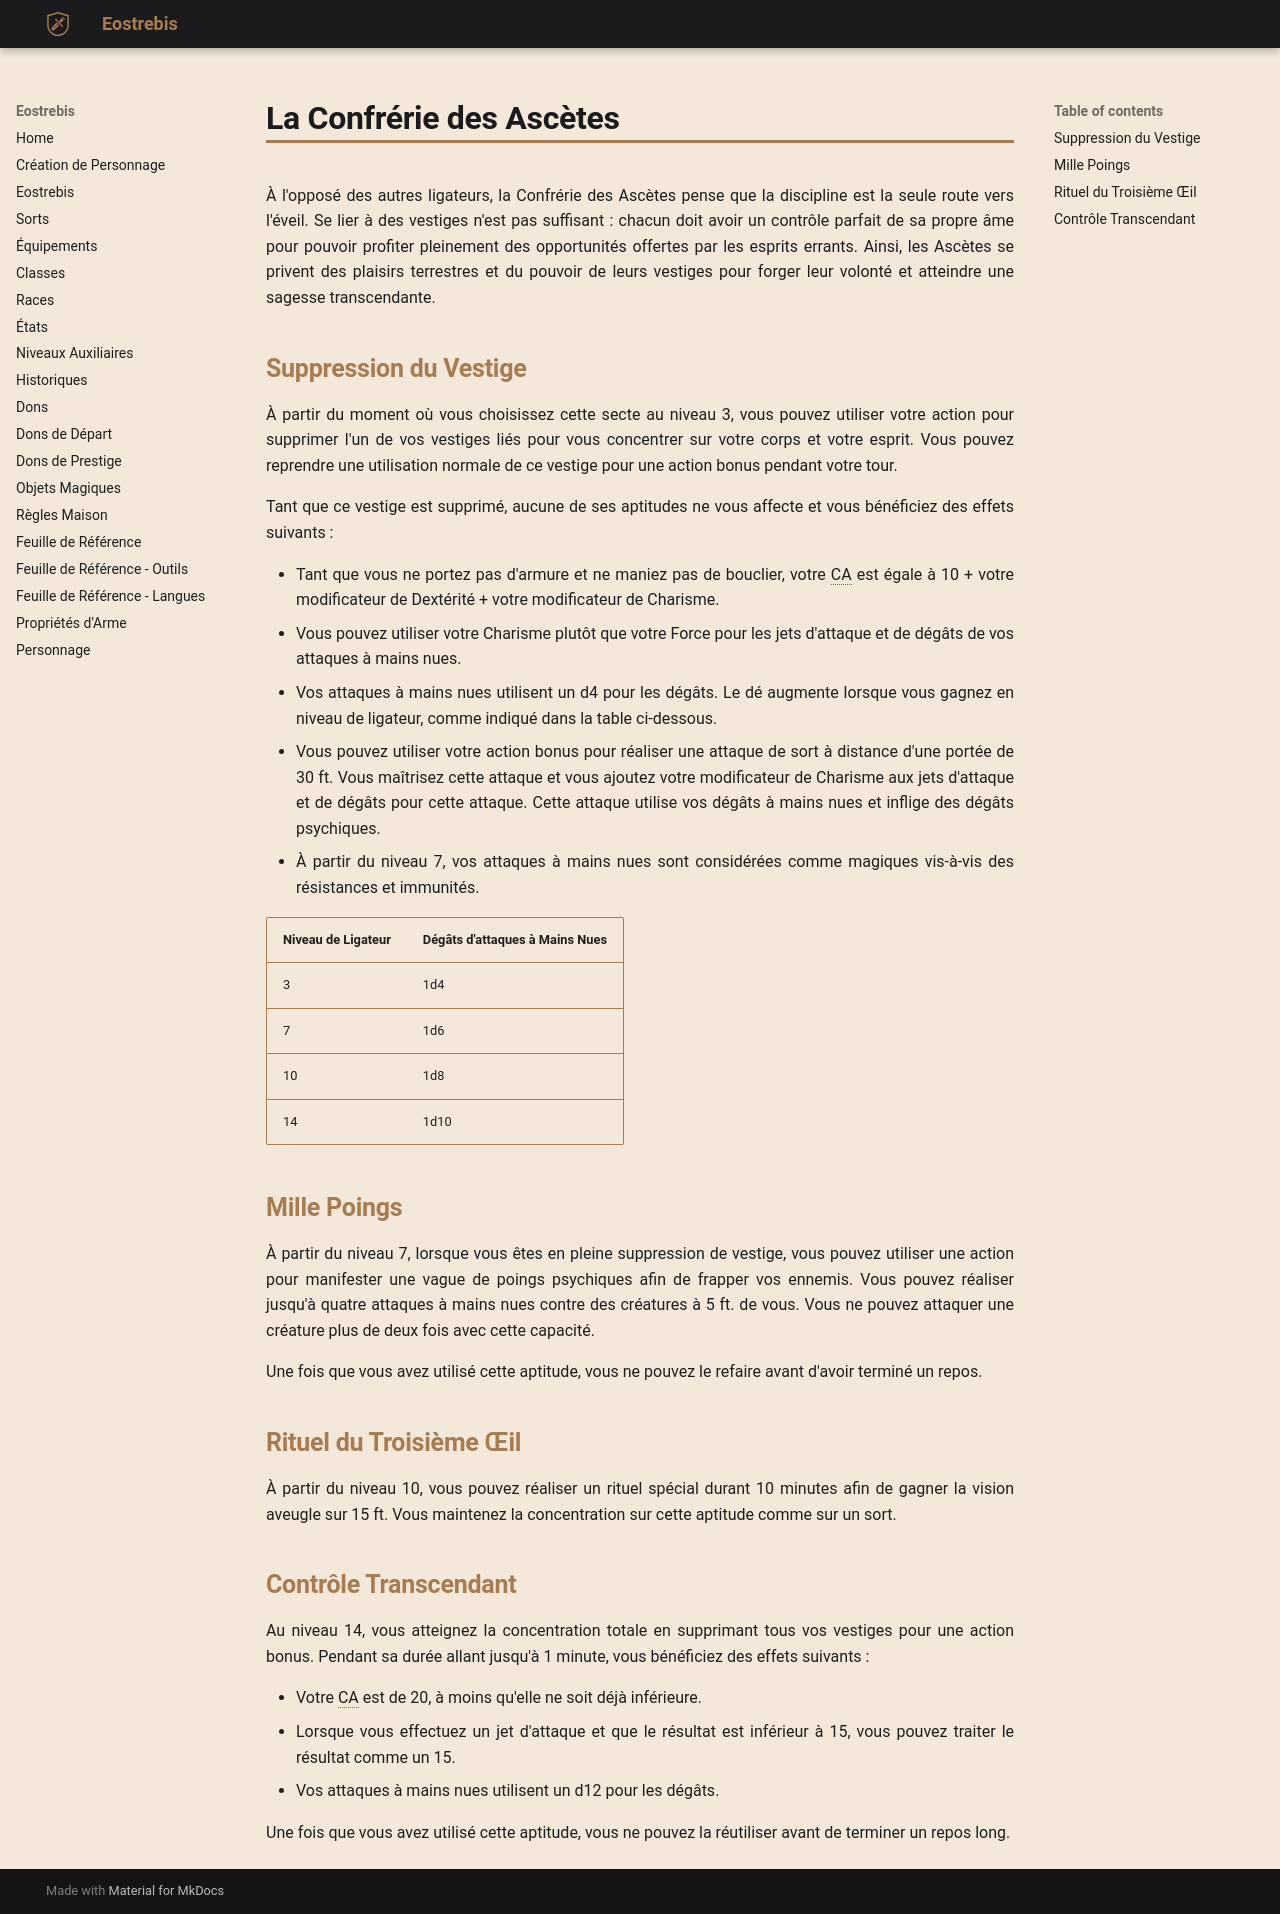

repository: Eostrebis/5e.VF · page: classes/Ligateur/La Confrérie des Ascètes/index.html · generator: mkdocs

---
writing_status: finished
---
À l'opposé des autres ligateurs, la Confrérie des Ascètes pense que la discipline est la seule route vers l'éveil. Se lier à des vestiges n'est pas suffisant : chacun doit avoir un contrôle parfait de sa propre âme pour pouvoir profiter pleinement des opportunités offertes par les esprits errants. Ainsi, les Ascètes se privent des plaisirs terrestres et du pouvoir de leurs vestiges pour forger leur volonté et atteindre une sagesse transcendante. 

## Suppression du Vestige

À partir du moment où vous choisissez cette secte au niveau 3, vous pouvez utiliser votre action pour supprimer l'un de vos vestiges liés pour vous concentrer sur votre corps et votre esprit. Vous pouvez reprendre une utilisation normale de ce vestige pour une action bonus pendant votre tour.

Tant que ce vestige est supprimé, aucune de ses aptitudes ne vous affecte et vous bénéficiez des effets suivants :

 - Tant que vous ne portez pas d'armure et ne maniez pas de bouclier, votre CA est égale à 10 + votre modificateur de Dextérité + votre modificateur de Charisme.
 - Vous pouvez utiliser votre Charisme plutôt que votre Force pour les jets d'attaque et de dégâts de vos attaques à mains nues.
 - Vos attaques à mains nues utilisent un d4 pour les dégâts. Le dé augmente lorsque vous gagnez en niveau de ligateur, comme indiqué dans la table ci-dessous.
 - Vous pouvez utiliser votre action bonus pour réaliser une attaque de sort à distance d'une portée de 30 ft. Vous maîtrisez cette attaque et vous ajoutez votre modificateur de Charisme aux jets d'attaque et de dégâts pour cette attaque. Cette attaque utilise vos dégâts à mains nues et inflige des dégâts psychiques.
 - À partir du niveau 7, vos attaques à mains nues sont considérées comme magiques vis-à-vis des résistances et immunités.

| Niveau de Ligateur | Dégâts d'attaques à Mains Nues |
| ------------------ | ------------------------------ |
| 3 | 1d4 |
| 7 | 1d6 |
| 10 | 1d8 |
| 14 | 1d10 |

## Mille Poings

À partir du niveau 7, lorsque vous êtes en pleine suppression de vestige, vous pouvez utiliser une action pour manifester une vague de poings psychiques afin de frapper vos ennemis. Vous pouvez réaliser jusqu'à quatre attaques à mains nues contre des créatures à 5 ft. de vous. Vous ne pouvez attaquer une créature plus de deux fois avec cette capacité.

Une fois que vous avez utilisé cette aptitude, vous ne pouvez le refaire avant d'avoir terminé un repos.

## Rituel du Troisième Œil

À partir du niveau 10, vous pouvez réaliser un rituel spécial durant 10 minutes afin de gagner la vision aveugle sur 15 ft. Vous maintenez la concentration sur cette aptitude comme sur un sort.

## Contrôle Transcendant

Au niveau 14, vous atteignez la concentration totale en supprimant tous vos vestiges pour une action bonus. Pendant sa durée allant jusqu'à 1 minute, vous bénéficiez des effets suivants : 

 - Votre CA est de 20, à moins qu'elle ne soit déjà inférieure.
 - Lorsque vous effectuez un jet d'attaque et que le résultat est inférieur à 15, vous pouvez traiter le résultat comme un 15.
 - Vos attaques à mains nues utilisent un d12 pour les dégâts.

Une fois que vous avez utilisé cette aptitude, vous ne pouvez la réutiliser avant de terminer un repos long.
